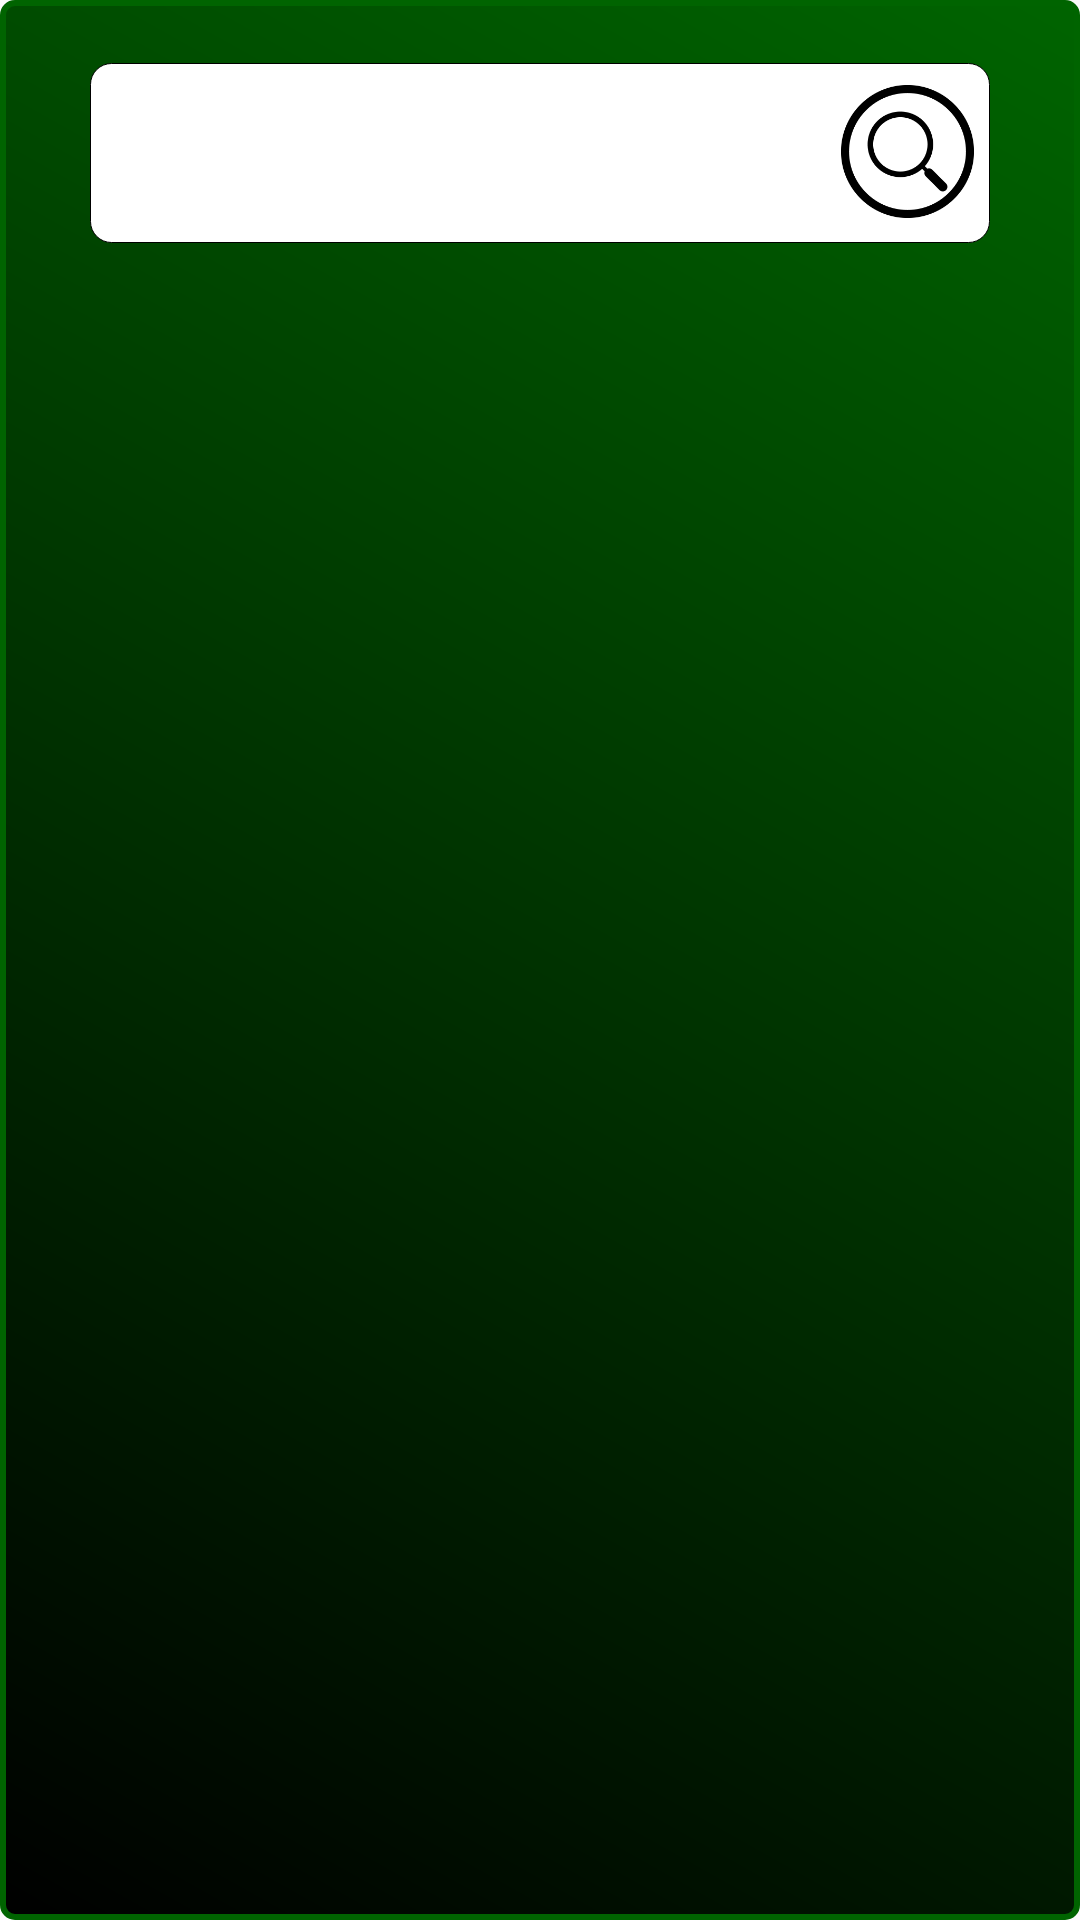

This screen was rendered from an Android layout file. Write that file and the resources it references.
<!-- AndroidManifest.xml: application theme CustomActionBarTheme -->
<!-- res/layout/search_layout.xml -->
<LinearLayout xmlns:android="http://schemas.android.com/apk/res/android"
    xmlns:tools="http://schemas.android.com/tools"
    android:id="@+id/search"
    android:orientation="vertical"
    android:layout_width="match_parent"
    android:layout_height="match_parent"
    android:background="@drawable/background"
    tools:context="se.xjobb.scardfeud.Search" >
<RelativeLayout
    android:layout_width="wrap_content"
    android:layout_height="wrap_content"
    android:layout_gravity="center">
    <EditText
        android:layout_marginTop="20dp"
        android:layout_gravity="center"
        android:layout_width="300dp"
        android:layout_height="60dp"
        android:imeOptions="actionSearch"
        android:background="@drawable/plain_white"
        android:paddingLeft="10dp"
        android:inputType="text"
        android:textSize="20sp"
        android:id="@+id/search_edit_text"/>
    <ImageView
        android:layout_width="45dp"
        android:layout_height="45dp"
        android:layout_marginTop="27dp"
        android:layout_marginLeft="250dp"
        android:background="@drawable/search"/>
</RelativeLayout>

    <RelativeLayout
        android:layout_width="wrap_content"
        android:layout_height="wrap_content"
        android:layout_gravity="center"
        android:id="@+id/search_container">

    </RelativeLayout>

</LinearLayout>
<!-- resources referenced by this layout -->
<resources>
  <!-- drawable background (drawable) -->
  <shape xmlns:android="http://schemas.android.com/apk/res/android"
      android:id="@+id/Corners">
      <gradient android:startColor="#003500" android:endColor="#007800" android:angle="45"/>
      <padding android:left="4dp" android:top="1dp" android:right="4dp" android:bottom="1dp" />
  </shape>
  <!-- drawable plain_white (drawable) -->
  <?xml version="1.0" encoding="utf-8"?>
  <selector xmlns:android="http://schemas.android.com/apk/res/android">
  
  
      <item>
          <shape>
              <gradient android:endColor="#fff" android:startColor="#fff"
                  android:centerColor="#fff" android:angle="270" />
              <stroke
                  android:width="0.1dp"
                  android:color="#000"
                  />
              <padding android:left="2dp" android:top="3dp" android:right="2dp"
                  android:bottom="3dp" />
              <corners android:bottomRightRadius="7dp" android:bottomLeftRadius="7dp"
                  android:topLeftRadius="7dp" android:topRightRadius="7dp"/>
          </shape>
  
      </item>
  </selector>
  <!-- drawable search: png bitmap (drawable, 10237 bytes) -->
  <style name="CustomActionBarTheme" parent="@style/Theme.AppCompat.Light.DarkActionBar">
          <item name="android:actionBarStyle">@style/MyActionBar</item>
  
          
          <item name="actionBarStyle">@style/MyActionBar</item>
      </style>
  <style name="MyActionBar" parent="@style/Widget.AppCompat.Light.ActionBar.Solid.Inverse">
          <item name="android:background">@drawable/actionbar</item>
  
          
          <item name="background">@drawable/actionbar</item>
      </style>
  <!-- drawable actionbar (drawable) -->
  <shape xmlns:android="http://schemas.android.com/apk/res/android"
      android:id="@+id/Corners">
      <gradient android:startColor="#006600" android:endColor="#007800" android:angle="45"/>
  </shape>
</resources>
